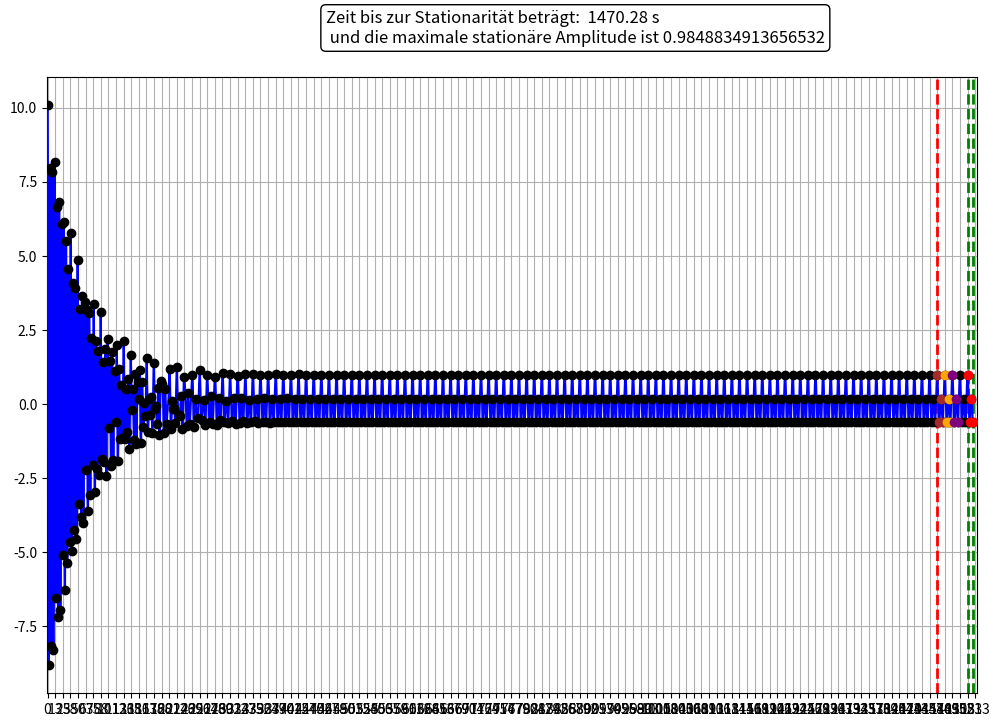

Reproduce this figure in Python.
import numpy as np
from scipy.integrate import solve_ivp
import matplotlib.pyplot as plt

class Harmonic_Oscillator():
    def __init__(self, D=0.05, omega0=1):
        self.D = D
        self.omega0 = omega0
        self.omegad = omega0*np.sqrt(1-D**2)
        self.delta = 2 * D * omega0

    def get_t_trans(self, eps=1e-14):
        return -np.log(eps)/(self.D*self.omega0)

    def get_particular_solution(self, Omega, f):
        c_p = f / np.sqrt((self.omega0**2 - Omega**2)**2 + (self.delta * Omega)**2) 
        phi_p = np.arctan2(-self.delta * Omega , self.omega0**2 - Omega**2)
        return (
            lambda t: c_p * np.cos(Omega * t + phi_p), 
            lambda t: -c_p * Omega * np.sin(Omega * t + phi_p)
        )

    def combine_particular_solutions(self, Omegas, fs):
        Omegas = self.ensure_list(Omegas)  
        fs = self.ensure_list(fs) 
        return (
            lambda t: sum(self.get_particular_solution(Omega, f)[0](t) for Omega, f in zip(Omegas, fs)),  
            lambda t: sum(self.get_particular_solution(Omega, f)[1](t) for Omega, f in zip(Omegas, fs))  
        )

    def get_homogenous_solution(self, y0):
        c_h = np.sqrt(y0[0]**2 + ((y0[1] + self.D * self.omega0 * y0[0]) / self.omegad)**2)
        phi_h = np.arctan2(-(y0[1] + self.D * self.omega0 * y0[0]) / self.omegad, y0[0])
        return lambda t: c_h * np.exp(-self.D * self.omega0 * t) * np.cos(self.omegad * t + phi_h)

    def get_full_solution(self, Omegas, fs, y0):
        Omegas = self.ensure_list(Omegas)  
        fs = self.ensure_list(fs) 
        x_p, v_p = self.combine_particular_solutions(Omegas, fs)
        y0_h = (y0[0] - x_p(0), y0[1] - v_p(0))
        x_h = self.get_homogenous_solution(y0_h)
        return lambda t: x_p(t) + x_h(t)
    
    def rhs(self, t, state, Omegas, fs):
        Omegas = self.ensure_list(Omegas)  
        fs = self.ensure_list(fs)
        return np.array([
            state[1],
            - self.delta * state[1] 
            - self.omega0**2 * state[0] 
            + sum(f * np.cos(Omega * t) for Omega, f in zip(Omegas, fs))
        ])
    
    def create_case(self, Omegas, fs, y0):
        return(
            self.get_full_solution(Omegas, fs, y0),
            lambda t,state: self.rhs(t, state, Omegas, fs)
        )
    
    @staticmethod
    def ensure_list(value):
        if isinstance(value, (int, float)):
            return [value]
        return value
    
class Solver():
    def __init__(self, rhs, ct, digits=10):
        self.rhs = rhs
        self.ct = ct
        self.digits = digits

        self.iter = 0
        self.stationary = False
        self.points = []
        self.times = []
        self.pattern = []
        self.members = dict()
        self.member_cnt = 0

        self.stationary_pattern = []
        self.stationary_pattern_points = []
        self.stationary_pattern_ind = None
        self.pattern_inds = None
        self.stationary_pattern_times = []
        self.stationary_time = None

        self.max_sorted_pattern = []
        self.max_sorted_pattern_points = []
        self.max_sorted_pattern_times = []

        self.inits = []

        self.pattern_reps = 3 

        self.event = lambda t, state: state[1]
        #self.event.direction = -1
    
    def advance_solution(self, y0):
        t0 = self.iter * self.ct
        self.iter += 1
        te = self.iter * self.ct
        return self.integrate(t_span=[t0, te], y0=y0, t_eval=np.linspace(t0, te, 99), events=self.event)

    def integrate(self, t_span = [0, 1], y0=(1, 0), t_eval=np.linspace(0, 1, 99), events=None):
        return solve_ivp(
            self.rhs,
            t_span = t_span,
            y0 = y0,
            t_eval = t_eval,
            events = events,
            rtol = 1e-13,
            atol = 1e-13
            )
    
    def get_transient_time(self, y0=(1,0), max_iter=10):
        print('Start to find stationary pattern')
        print('-'*80)
        while not self.stationary and self.iter < max_iter:
            print(f"\t this is iteration {self.iter + 1:>6}")
            self.sol = self.advance_solution(y0)
            if self.sol.success:
                if self.sol.t_events[0].size > 0:
                    self.process_event_data(self.sol)
                y0 = self.sol.y[:,-1]
        if self.stationary:
            self.inits = [y0, self.sol.t[-1]]
            print('-'*80)
            print("successfully finished")

    def process_event_data(self, sol):
        new_points = sol.y_events[0][:,0].tolist()
        new_times = sol.t_events[0].tolist()
        pattern = self.process_points(new_points)
        self.is_subpattern(pattern)
        self.pattern.extend(pattern)

        self.points.extend(new_points)
        self.times.extend(new_times)

        self.new_points = new_points
        self.new_times = new_times

    def process_points(self, points):
        for member in {round(point, self.digits) for point in points}:
            if not member in self.members:
                self.member_cnt += 1
                self.members.setdefault(member, self.member_cnt)
        return [self.members[round(point, self.digits)] for point in points]
    
    def is_subpattern(self, test_pattern):
        pattern_inds = []
        n = len(self.pattern)
        m = len(test_pattern)

        if m > n: return []

        for i in range(n - m + 1): 
            if self.pattern[i : i + m] == test_pattern:  
                pattern_inds.append(i) 
                if len(pattern_inds) >= 2 and abs(self.times[pattern_inds[-1]] - self.times[pattern_inds[-2]] - self.ct) > 1e-9:
                    pattern_inds = []

        if len(pattern_inds) < self.pattern_reps + 1: return[] 

        eval_inds = pattern_inds[ -(self.pattern_reps + 1) : ] 
        if not self.has_equal_differences(eval_inds): return[]  

        eval_patterns = [self.pattern[ind:eval_inds[i+1]] for i,ind in enumerate(eval_inds[:-2])]
        if all(eval_patterns[i] == eval_patterns[i + 1] for i in range(len(eval_patterns) - 1) ):
            self.stationary = True
            self.stationary_pattern = eval_patterns[0]
            self.stationary_pattern_times = self.times[eval_inds[0]:eval_inds[1]]
            self.stationary_pattern_ind = eval_inds[0]
            self.pattern_inds = eval_inds
            self.process_solution()
    
    def process_solution(self):
        print("\nstart to evaluate results")
        print("\tshift pattern to the smallest possible time")
        shifted_pattern = self.stationary_pattern
        shifted_times = self.stationary_pattern_times
        shifted_ind = self.stationary_pattern_ind
        for _ in range(len(self.stationary_pattern)):
            if shifted_ind - 1 >= 0 and self.pattern[shifted_ind - 1] == shifted_pattern[-1] and abs(self.times[shifted_ind - 1] - shifted_times[-1] - self.ct) <= 1e-9:
                del shifted_pattern[-1]
                del shifted_times[-1]
                shifted_pattern.insert(0,self.pattern[shifted_ind-1])
                shifted_times.insert(0,self.times[shifted_ind-1])
                shifted_ind -= 1
            else: break
        print(f"\tshifted pattern {self.stationary_pattern_ind-shifted_ind} positions")
        self.stationary_time = shifted_times[0]
        print(f"\tsystem is stationary after {self.stationary_time} seconds")
        self.stationary_pattern_times = shifted_times
        self.stationary_pattern = shifted_pattern
        self.stationary_pattern_points = self.points[shifted_ind : shifted_ind + len(shifted_pattern)]
        print(f"\tthe first stationary pattern is")
        for point in self.stationary_pattern_points:
            print(f"\t\t{point:>9.6f}")
        max_ind = np.argmax(self.stationary_pattern_points)
        self.max_sorted_pattern = self.pattern[shifted_ind + max_ind : shifted_ind + max_ind + len(shifted_pattern)]
        self.max_sorted_pattern_points = self.points[shifted_ind + max_ind : shifted_ind + max_ind + len(shifted_pattern)]
        self.max_sorted_pattern_times = self.times[shifted_ind + max_ind :shifted_ind + max_ind + len(shifted_pattern)]

    def get_pattern_points(self, ind):
        return(
            self.points[self.pattern_inds[ind]:self.pattern_inds[ind + 1]],
            self.times[self.pattern_inds[ind]:self.pattern_inds[ind + 1]]
        )
    
    @staticmethod
    def has_equal_differences(arr, eps=1e-3):
        if not isinstance(arr, np.ndarray): arr = np.array(arr) 
        differences = np.diff(arr)
        return np.all(np.abs(differences - differences[0]) < eps)

def plot_line(ax, x, y, color='blue',linestyle='-'):
    ax.plot(x, y, color=color, linestyle=linestyle, zorder=5)
    # ax.grid(True)
    return ax

def plot_points(ax, x, y, color='blue'):
    ax.scatter(x, y, color=color, zorder=10)
    # ax.grid(True)
    return ax

def main():

    # Testcase definieren
    harmonic_oscillator = Harmonic_Oscillator(D=0.01, omega0 = 1.65)
    Omegas = [1, 1/2] # Anzahl der Omegas legt fest, wieviele Frequenzen in der Antwort enthalten sind
    fs = (1, 1) # Amplituden der Anregungen mit Erregerkreisfrequenzen Omegas
    y0 = (10, 2)

    (x, rhs) = harmonic_oscillator.create_case(Omegas, fs, y0)
    
    print(f"\ntheoretical limit for transient time {harmonic_oscillator.get_t_trans(eps=1e-12)} s\n")
  
    # Einschwingen berechnen
    ct =  1 * 2 * np.pi / min(Omegas) # Zeit mit der abgetatstet wird
    solver = Solver(rhs, ct, digits = 7)
    solver.get_transient_time(y0 = y0, max_iter = 1e10)

    te = solver.times[-1] # letzte Zeit bis zu der gerechnet wurde 
    ts = solver.stationary_time # Zeit ab der das System stationär wird

    # Graphische Auswertung
    times = np.linspace(0, te, 9999)
    
    _, ax = plt.subplots(1, 1, figsize=(12, 8))
    ax.grid(True, zorder=0)
    ax.set_xlim(-0.1*ct, te+.5*ct)
    ax.set_xticks(np.arange(0, te+ct, ct))

    plot_line(ax, times, x(times)) # Verlauf des Signals plotten

    xp, t = solver.points, solver.times
    plot_points(ax, t, xp, color='black')

    colors = ['brown', 'orange', 'purple', 'orange','green','black', 'brown', 'orange', 'purple', 'orange','green']

    for i in range(0, len(solver.pattern_inds) -1):
        pattern_x, pattern_t = solver.get_pattern_points(i)
        plot_points(ax, pattern_t, pattern_x, color=colors[i]) # Gefundene, sich wiederhohlende Muster plotten

    #plot_points(ax, solver.stationary_pattern_times, solver.stationary_pattern_points, color='pink') # Die frühste variante der Muster plotten

    ax.text(
        0.3, 1.08,
        f"Zeit bis zur Stationarität beträgt: {ts:>8.2f} s \n und die maximale stationäre Amplitude ist {max(solver.stationary_pattern_points)}",
        fontsize=12, 
        ha='left', 
        va='center',  
        transform=ax.transAxes,
        bbox=dict(facecolor='white', edgecolor='black', boxstyle='round,pad=0.3')
        )
    
    ax.axvline(x = ts, color='red', linestyle='--', linewidth=2) # stationäre Zeit einzeichen
    
    # Ränder des letzten Bereichs der berechnet wurde
    ax.axvline(x = solver.new_times[0], color='green', linestyle='--', linewidth=2)
    ax.axvline(x = solver.new_times[-1], color='green', linestyle='--', linewidth=2)

    plot_points(ax, solver.new_times, solver.new_points, color='red') # Wendepunkte im letzten Bereich, die zum finden des Musters verwendet wurden

    plt.show()



if __name__ == "__main__":
    main()
